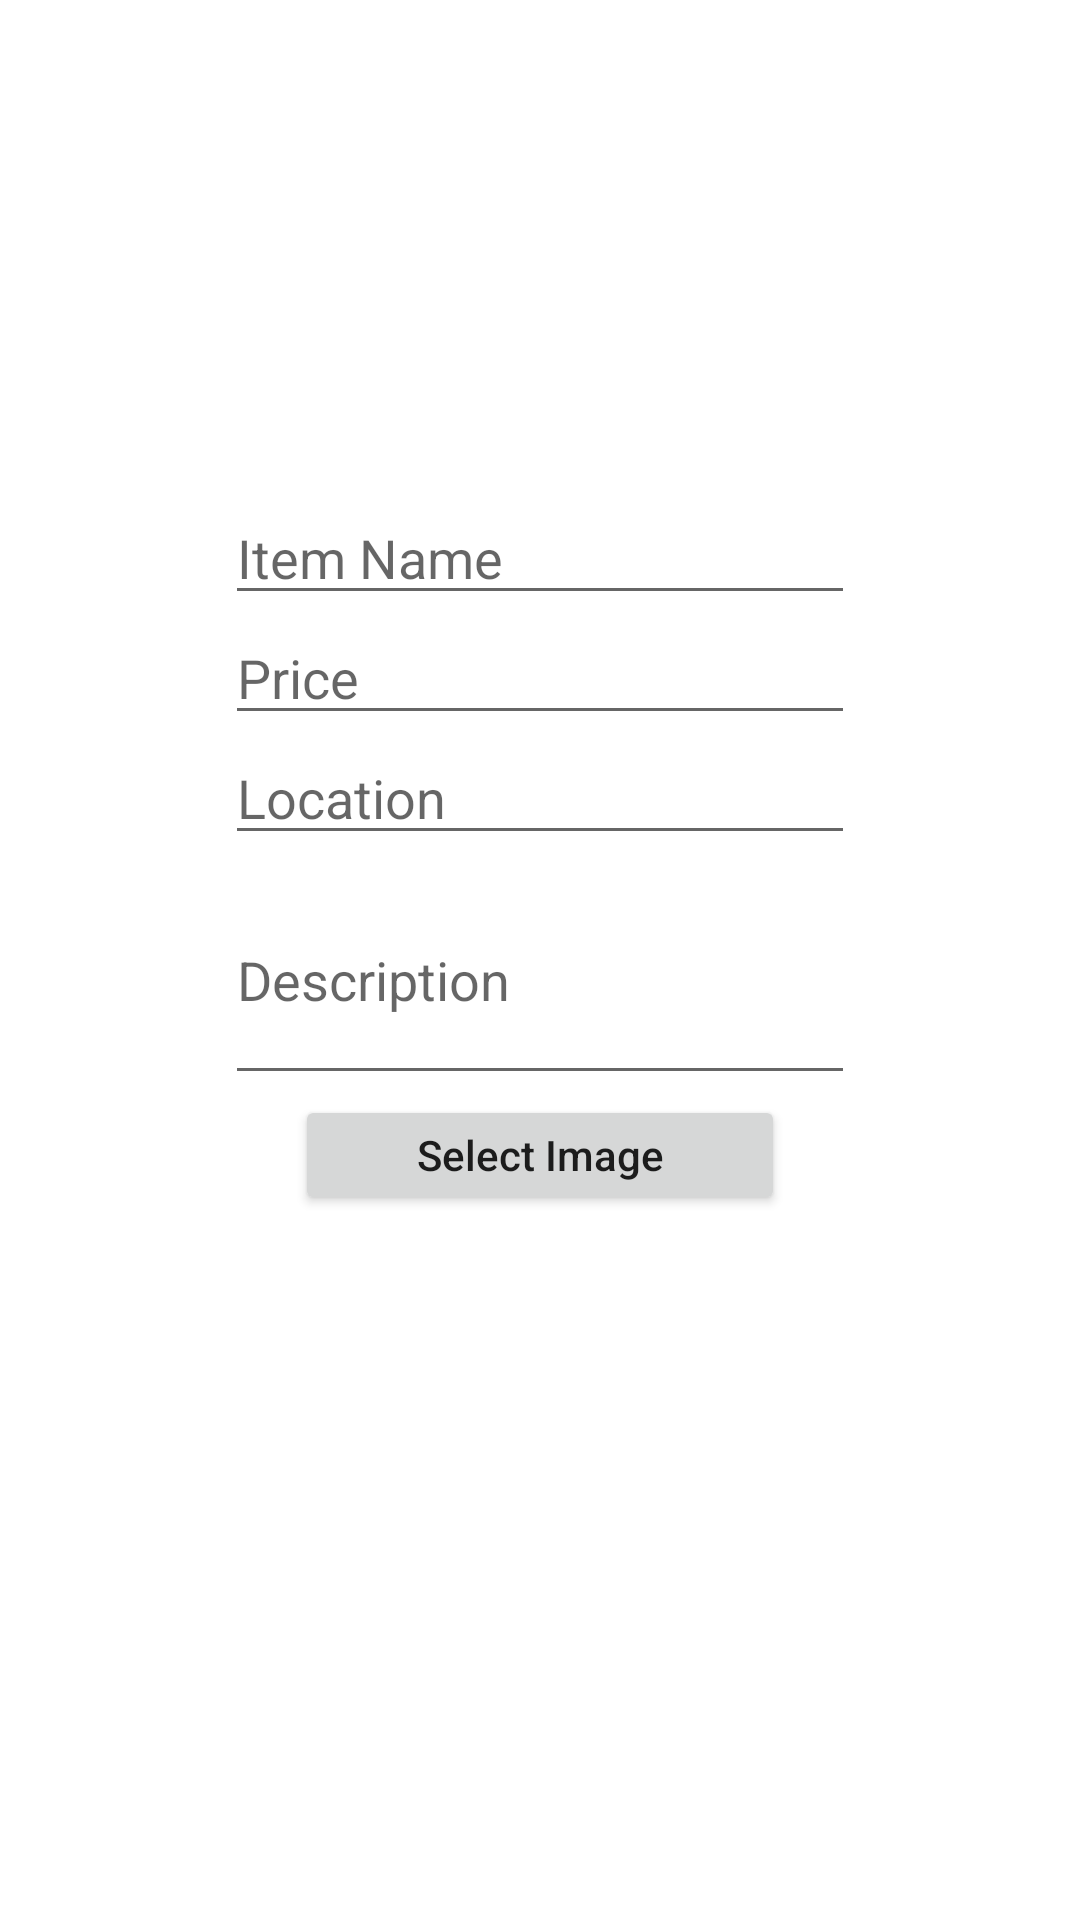

Layout XML and referenced resources for this Android screen:
<!-- AndroidManifest.xml: application theme Theme.AndroidAssignment -->
<!-- res/layout/add_dialog.xml -->
<?xml version="1.0" encoding="utf-8"?>
<RelativeLayout xmlns:android="http://schemas.android.com/apk/res/android"
    xmlns:tools="http://schemas.android.com/tools"
    android:layout_width="match_parent"
    android:layout_height="match_parent">


    <LinearLayout
        android:layout_width="wrap_content"
        android:layout_height="wrap_content"
        android:orientation="vertical"
        android:gravity="center"
        android:layout_centerInParent="true">

        <EditText
            android:id="@+id/txtItemName"
            android:layout_width="wrap_content"
            android:layout_height="40dp"
            android:ems="10"
            android:layout_centerVertical="true"
            android:layout_centerHorizontal="true"
            android:inputType="textPersonName"
            android:hint="Item Name"
            tools:layout_editor_absoluteX="74dp"
            tools:layout_editor_absoluteY="98dp" />

        <EditText
            android:id="@+id/txtPrice"
            android:layout_width="wrap_content"
            android:layout_height="40dp"
            android:ems="10"
            android:layout_centerVertical="true"
            android:layout_centerHorizontal="true"
            android:inputType="textPersonName"
            android:hint="Price"
            tools:layout_editor_absoluteX="74dp"
            tools:layout_editor_absoluteY="98dp" />

        <EditText
            android:id="@+id/txtLocation"
            android:layout_width="wrap_content"
            android:layout_height="40dp"
            android:ems="10"
            android:layout_centerVertical="true"
            android:layout_centerHorizontal="true"
            android:inputType="textPersonName"
            android:hint="Location"
            tools:layout_editor_absoluteX="74dp"
            tools:layout_editor_absoluteY="98dp" />

        <EditText
            android:id="@+id/txtDescription"
            android:layout_width="wrap_content"
            android:layout_height="80dp"
            android:ems="10"
            android:layout_centerVertical="true"
            android:layout_centerHorizontal="true"
            android:inputType="textMultiLine"
            android:hint="Description"
            android:lines="5"
            tools:layout_editor_absoluteX="74dp"
            tools:layout_editor_absoluteY="98dp" />

        <Button
            android:id="@+id/btnSelectImage"
            android:layout_width="wrap_content"
            android:layout_height="40dp"
            android:ems="10"
            android:layout_centerVertical="true"
            android:text="Select Image"
            android:layout_centerHorizontal="true"
            android:inputType="textPersonName"
            tools:layout_editor_absoluteX="74dp"
            tools:layout_editor_absoluteY="98dp" />

        <ImageView
            android:id="@+id/imgPreview"
            android:layout_width="70dp"
            android:layout_height="70dp"
            android:ems="10"
            android:layout_centerVertical="true"
            android:text="Select Image"
            android:layout_centerHorizontal="true"
            android:inputType="textPersonName"
            tools:layout_editor_absoluteX="74dp"
            tools:layout_editor_absoluteY="98dp" />

    </LinearLayout>
</RelativeLayout>
<!-- resources referenced by this layout -->
<resources>
  <style name="Theme.AndroidAssignment" parent="Theme.MaterialComponents.DayNight.DarkActionBar">
          
          <item name="colorPrimary">@color/purple_500</item>
          <item name="colorPrimaryVariant">@color/purple_700</item>
          <item name="colorOnPrimary">@color/white</item>
          
          <item name="colorSecondary">@color/teal_200</item>
          <item name="colorSecondaryVariant">@color/teal_700</item>
          <item name="colorOnSecondary">@color/black</item>
          
          <item name="android:statusBarColor">?attr/colorPrimaryVariant</item>
          
      </style>
  <!-- not gathered from this repository: default colours our renderer supplied (Android Studio template values) -->
  <color name="purple_500">#FF6200EE</color>
  <color name="purple_700">#FF3700B3</color>
  <color name="teal_200">#FF03DAC5</color>
  <color name="teal_700">#FF018786</color>
  <color name="black">#FF000000</color>
  <color name="white">#FFFFFFFF</color>
</resources>
